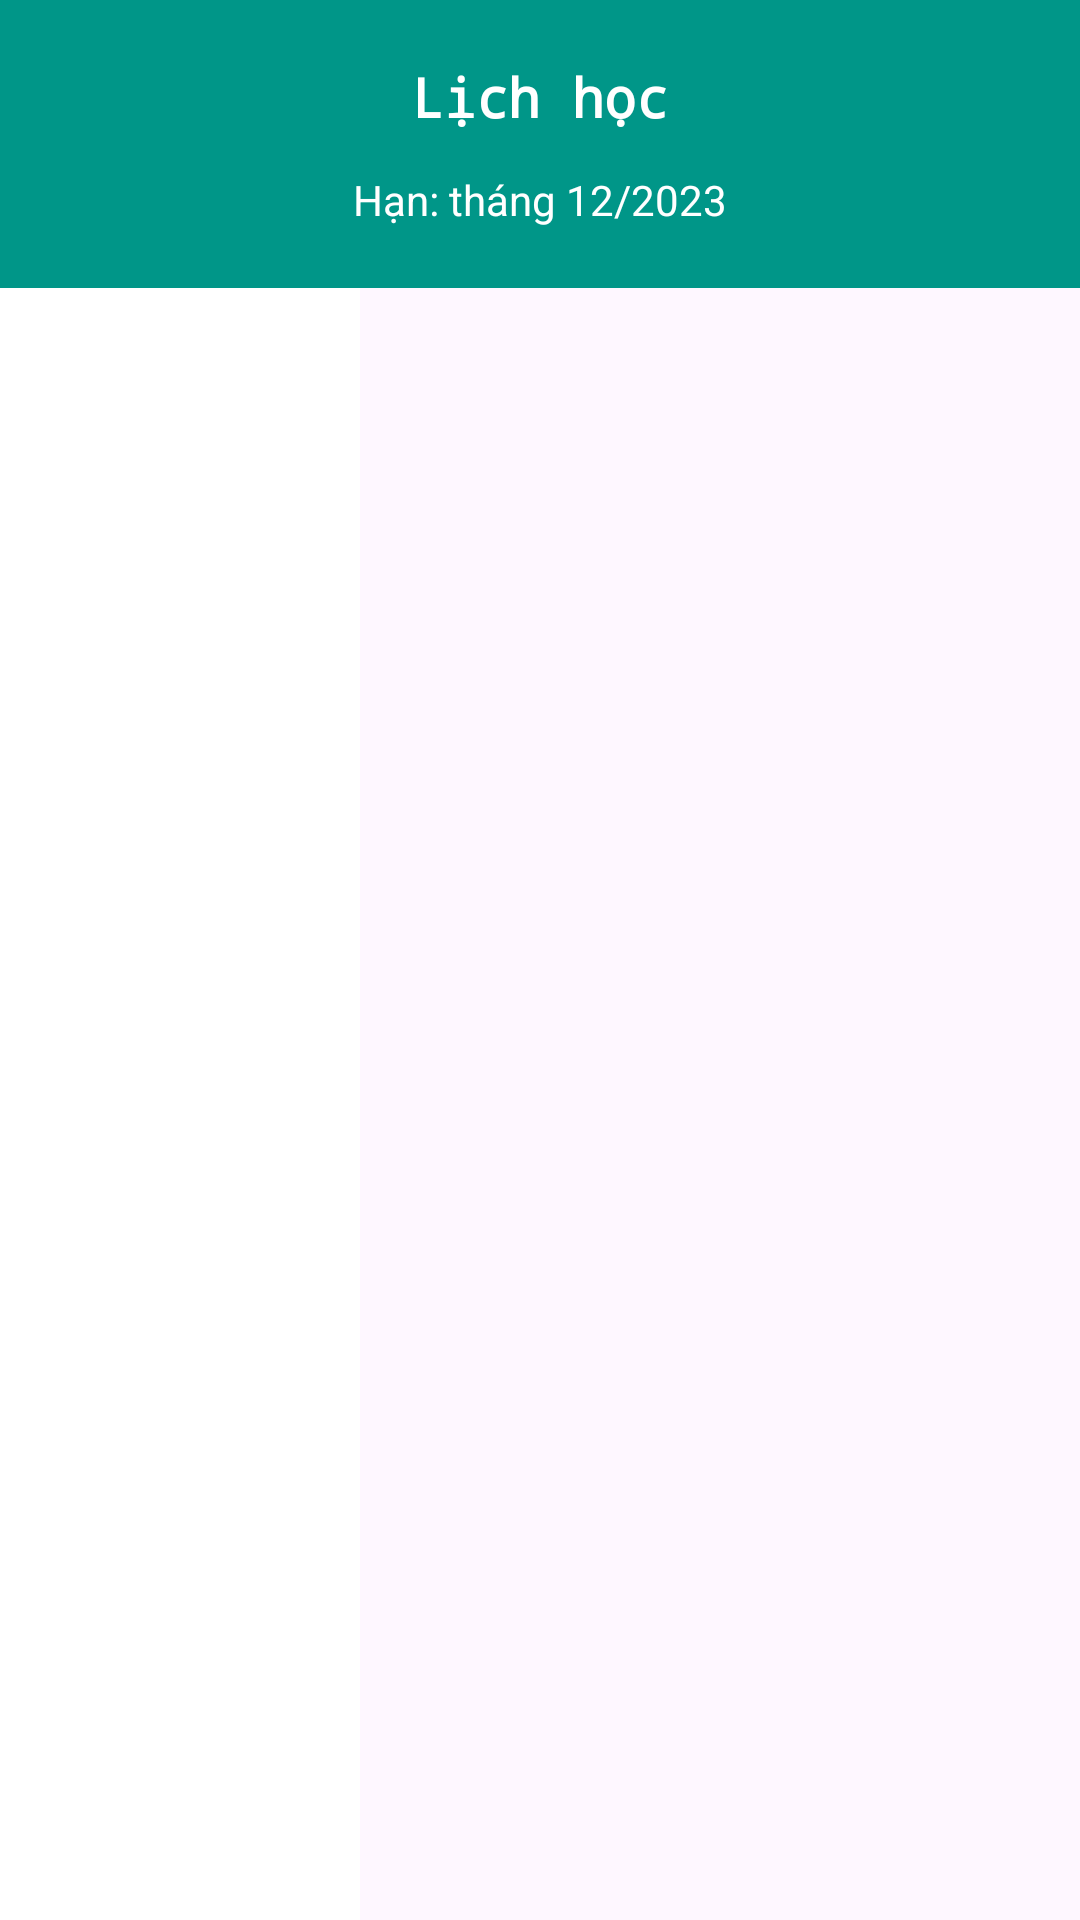

Produce the Android XML layout that renders to this screen, including the resource entries it uses.
<!-- AndroidManifest.xml: application theme Theme.LichHop -->
<!-- res/layout/activity_main.xml -->
<?xml version="1.0" encoding="utf-8"?>
<androidx.constraintlayout.widget.ConstraintLayout xmlns:android="http://schemas.android.com/apk/res/android"
    xmlns:app="http://schemas.android.com/apk/res-auto"
    xmlns:tools="http://schemas.android.com/tools"
    android:layout_width="match_parent"
    android:layout_height="match_parent"
    tools:context=".presentation.MainActivity">

    <TextView
        android:id="@+id/tvMainAddress"
        android:layout_width="match_parent"
        android:layout_height="0dp"
        android:background="#009688"
        android:gravity="center|top"
        android:paddingTop="20dp"
        android:text="Lịch học"
        android:textColor="@color/white"
        android:textSize="18sp"
        android:textStyle="bold"
        android:typeface="monospace"
        app:layout_constraintEnd_toEndOf="parent"
        app:layout_constraintStart_toStartOf="parent"
        app:layout_constraintTop_toTopOf="parent"
        app:layout_constraintBottom_toBottomOf="@id/glMainH15"/>

    <TextView
        android:id="@+id/tvMainTime"
        android:layout_width="wrap_content"
        android:layout_height="wrap_content"
        android:layout_marginBottom="20dp"
        android:text="Hạn: tháng 12/2023"
        android:textColor="@color/white"
        app:layout_constraintBottom_toBottomOf="@id/tvMainAddress"
        app:layout_constraintEnd_toEndOf="parent"
        app:layout_constraintStart_toStartOf="parent" />

    <androidx.constraintlayout.widget.Guideline
        android:id="@+id/glMainH15"
        android:layout_width="wrap_content"
        android:layout_height="wrap_content"
        android:orientation="horizontal"
        app:layout_constraintGuide_percent="0.15" />

    <LinearLayout
        android:id="@+id/llMainRoot"
        android:layout_width="120dp"
        android:layout_height="0dp"
        android:background="@color/white"
        android:orientation="vertical"
        app:layout_constraintBottom_toBottomOf="parent"
        app:layout_constraintStart_toStartOf="parent"
        app:layout_constraintTop_toBottomOf="@id/tvMainAddress" />

    <androidx.recyclerview.widget.RecyclerView
        android:id="@+id/rvMain"
        android:layout_width="0dp"
        android:layout_height="0dp"
        app:layout_constraintBottom_toBottomOf="parent"
        app:layout_constraintEnd_toEndOf="parent"
        tools:background="@color/black"
        app:layout_constraintStart_toEndOf="@id/llMainRoot"
        app:layout_constraintTop_toBottomOf="@id/tvMainAddress" />

</androidx.constraintlayout.widget.ConstraintLayout>
<!-- resources referenced by this layout -->
<resources>
  <color name="black">#FF000000</color>
  <color name="white">#FFFFFFFF</color>
  <style name="Theme.LichHop" parent="Base.Theme.LichHop" />
  <style name="Base.Theme.LichHop" parent="Theme.Material3.DayNight.NoActionBar">
          
          
      </style>
</resources>
